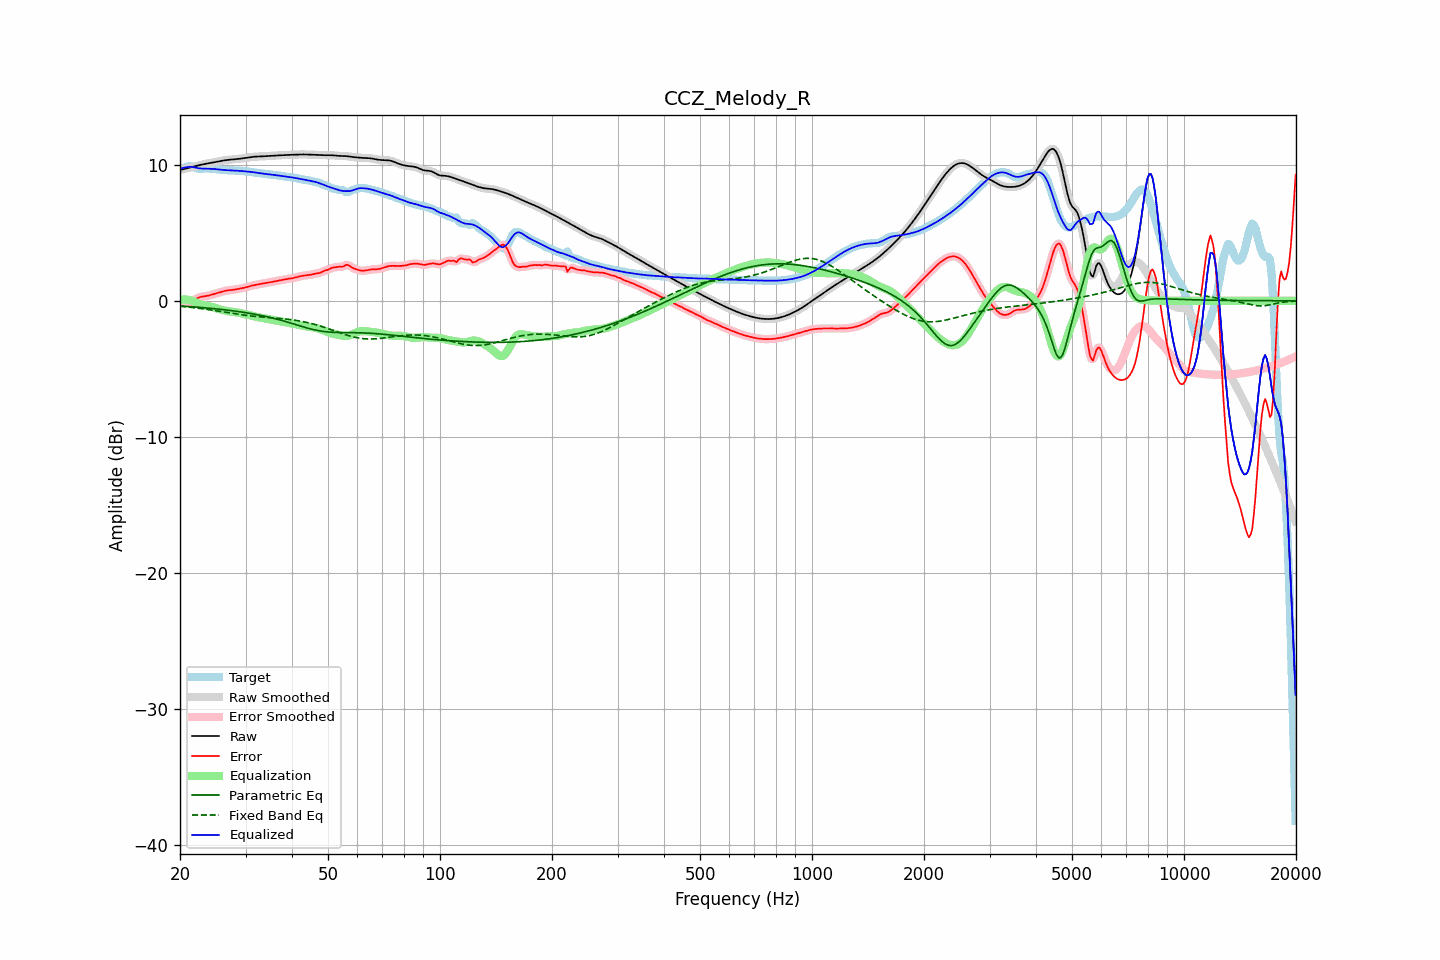

The table this chart was drawn from, first rows:
frequency, raw, error, smoothed, error_smoothed, equalization, parametric_eq, fixed_band_eq, equalized_raw, equalized_smoothed, target
20.00, 9.62, -0.06, 9.62, -0.05, 0.07, -0.38, -0.40, 9.69, 9.70, 9.68
20.20, 9.65, -0.07, 9.65, -0.07, 0.09, -0.38, -0.41, 9.74, 9.74, 9.72
20.40, 9.68, -0.08, 9.68, -0.09, 0.10, -0.39, -0.42, 9.78, 9.78, 9.76
20.61, 9.71, -0.10, 9.71, -0.10, 0.10, -0.40, -0.44, 9.81, 9.81, 9.81
20.81, 9.74, -0.12, 9.74, -0.12, 0.09, -0.41, -0.45, 9.83, 9.83, 9.86
21.02, 9.77, -0.12, 9.77, -0.12, 0.08, -0.42, -0.46, 9.85, 9.85, 9.89
21.23, 9.80, -0.10, 9.80, -0.10, 0.06, -0.42, -0.47, 9.85, 9.85, 9.90
21.44, 9.83, -0.06, 9.83, -0.05, 0.03, -0.43, -0.49, 9.86, 9.86, 9.88
21.66, 9.86, 0.01, 9.86, 0.01, -0.02, -0.44, -0.50, 9.84, 9.84, 9.85
21.87, 9.89, 0.08, 9.89, 0.08, -0.07, -0.45, -0.51, 9.81, 9.81, 9.81
22.09, 9.92, 0.15, 9.92, 0.15, -0.13, -0.46, -0.53, 9.79, 9.79, 9.77
22.31, 9.95, 0.21, 9.95, 0.21, -0.18, -0.47, -0.54, 9.76, 9.76, 9.74
22.54, 9.98, 0.26, 9.98, 0.26, -0.23, -0.48, -0.56, 9.74, 9.74, 9.72
22.76, 10.00, 0.29, 10.00, 0.29, -0.27, -0.49, -0.57, 9.73, 9.73, 9.71
22.99, 10.03, 0.31, 10.03, 0.31, -0.31, -0.50, -0.59, 9.72, 9.72, 9.72
23.22, 10.05, 0.32, 10.05, 0.33, -0.33, -0.51, -0.60, 9.72, 9.72, 9.73
23.45, 10.08, 0.34, 10.08, 0.34, -0.35, -0.52, -0.62, 9.72, 9.72, 9.73
23.69, 10.10, 0.36, 10.10, 0.36, -0.38, -0.53, -0.64, 9.72, 9.72, 9.73
23.92, 10.12, 0.39, 10.12, 0.39, -0.40, -0.54, -0.65, 9.72, 9.72, 9.73
24.16, 10.14, 0.42, 10.14, 0.42, -0.43, -0.55, -0.67, 9.72, 9.72, 9.72
24.40, 10.17, 0.46, 10.17, 0.46, -0.46, -0.56, -0.69, 9.71, 9.71, 9.71
24.65, 10.19, 0.49, 10.19, 0.49, -0.49, -0.57, -0.71, 9.70, 9.70, 9.69
24.89, 10.21, 0.53, 10.21, 0.53, -0.53, -0.59, -0.72, 9.68, 9.69, 9.68
25.14, 10.24, 0.56, 10.24, 0.56, -0.56, -0.60, -0.74, 9.67, 9.67, 9.67
25.39, 10.26, 0.60, 10.26, 0.60, -0.60, -0.61, -0.76, 9.66, 9.66, 9.66
25.65, 10.28, 0.63, 10.28, 0.63, -0.64, -0.62, -0.78, 9.64, 9.64, 9.65
25.91, 10.30, 0.67, 10.30, 0.67, -0.67, -0.64, -0.80, 9.63, 9.63, 9.63
26.16, 10.32, 0.70, 10.32, 0.70, -0.70, -0.65, -0.82, 9.62, 9.62, 9.62
26.43, 10.34, 0.73, 10.34, 0.73, -0.72, -0.66, -0.84, 9.62, 9.62, 9.61
26.69, 10.35, 0.75, 10.35, 0.75, -0.75, -0.68, -0.86, 9.61, 9.61, 9.60
26.96, 10.37, 0.77, 10.37, 0.77, -0.77, -0.69, -0.87, 9.60, 9.60, 9.60
27.23, 10.38, 0.78, 10.38, 0.78, -0.78, -0.71, -0.89, 9.60, 9.59, 9.60
27.50, 10.39, 0.79, 10.39, 0.79, -0.80, -0.72, -0.91, 9.59, 9.59, 9.59
27.77, 10.40, 0.81, 10.40, 0.81, -0.82, -0.74, -0.93, 9.58, 9.58, 9.59
28.05, 10.41, 0.83, 10.41, 0.83, -0.83, -0.75, -0.95, 9.58, 9.58, 9.58
28.33, 10.42, 0.85, 10.42, 0.85, -0.85, -0.77, -0.97, 9.57, 9.57, 9.57
28.62, 10.43, 0.87, 10.43, 0.87, -0.87, -0.79, -0.99, 9.57, 9.57, 9.56
28.90, 10.45, 0.89, 10.45, 0.89, -0.89, -0.80, -1.00, 9.56, 9.56, 9.55
29.19, 10.46, 0.91, 10.46, 0.91, -0.91, -0.82, -1.02, 9.55, 9.55, 9.55
29.48, 10.48, 0.94, 10.48, 0.94, -0.94, -0.84, -1.04, 9.54, 9.54, 9.54
29.78, 10.49, 0.96, 10.49, 0.96, -0.97, -0.86, -1.05, 9.53, 9.53, 9.53
30.08, 10.51, 0.99, 10.51, 0.99, -1.00, -0.88, -1.07, 9.51, 9.51, 9.52
30.38, 10.53, 1.02, 10.53, 1.02, -1.03, -0.89, -1.08, 9.50, 9.50, 9.51
30.68, 10.55, 1.06, 10.55, 1.06, -1.06, -0.91, -1.10, 9.49, 9.49, 9.49
30.99, 10.57, 1.09, 10.57, 1.09, -1.09, -0.93, -1.11, 9.48, 9.48, 9.47
31.30, 10.58, 1.13, 10.58, 1.12, -1.12, -0.96, -1.12, 9.47, 9.47, 9.46
31.61, 10.60, 1.15, 10.60, 1.15, -1.14, -0.98, -1.14, 9.45, 9.45, 9.45
31.93, 10.61, 1.17, 10.60, 1.17, -1.17, -1.00, -1.15, 9.43, 9.43, 9.43
32.24, 10.61, 1.19, 10.61, 1.19, -1.20, -1.02, -1.16, 9.42, 9.42, 9.42
32.57, 10.61, 1.21, 10.61, 1.21, -1.22, -1.04, -1.17, 9.40, 9.40, 9.40
32.89, 10.62, 1.24, 10.62, 1.24, -1.24, -1.07, -1.18, 9.38, 9.38, 9.38
33.22, 10.62, 1.26, 10.62, 1.26, -1.26, -1.09, -1.19, 9.36, 9.36, 9.36
33.55, 10.63, 1.28, 10.63, 1.28, -1.28, -1.12, -1.20, 9.35, 9.35, 9.35
33.89, 10.64, 1.31, 10.64, 1.30, -1.30, -1.14, -1.21, 9.34, 9.34, 9.33
34.23, 10.64, 1.32, 10.64, 1.32, -1.32, -1.17, -1.22, 9.32, 9.32, 9.32
34.57, 10.65, 1.34, 10.65, 1.34, -1.34, -1.20, -1.23, 9.31, 9.31, 9.31
34.92, 10.66, 1.36, 10.66, 1.36, -1.37, -1.22, -1.24, 9.29, 9.29, 9.30
35.27, 10.67, 1.38, 10.67, 1.38, -1.39, -1.25, -1.25, 9.28, 9.28, 9.28
35.62, 10.67, 1.41, 10.67, 1.41, -1.41, -1.28, -1.26, 9.26, 9.26, 9.26
35.97, 10.68, 1.43, 10.68, 1.43, -1.43, -1.31, -1.26, 9.25, 9.25, 9.25
... 635 more rows
